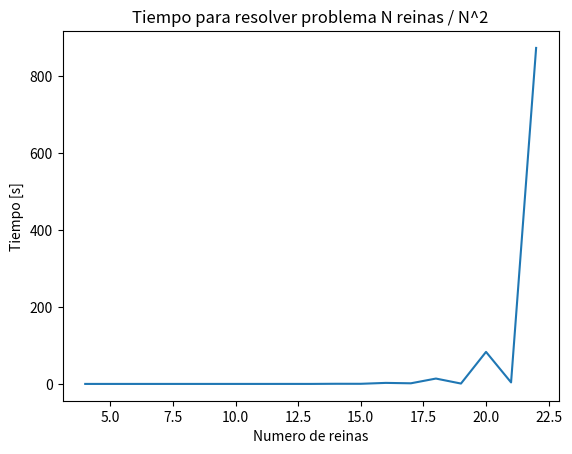

Reproduce this figure in Python.
import matplotlib.pyplot as plt
plt.xlabel('Numero de reinas')
plt.ylabel('Tiempo [s]')
plt.title('Tiempo para resolver problema N reinas / N^2')
y = [0.0, 0.0, 0.0009999275207519531, 0.0, 0.008999824523925781, 0.003998517990112305, 0.012002229690551758, 0.006997346878051758, 0.041018009185791016, 0.017998933792114258, 0.39300012588500977, 0.3229970932006836, 2.677995443344116, 1.6149992942810059, 13.948997259140015, 0.9549975395202637, 83.28399729728699, 3.9170007705688477, 873.6389403343201]


x = [4, 5, 6, 7, 8, 9,10,11,12,13,14,15,16,17,18,19,20,21,22]

plt.plot(x, y)
plt.show()